Labelled photos from "Dataset 2", an image-classification folder in fanweiying/Symmetry-recognition. The possible labels are: 10-fold symmetry order, 12-fold symmetry order, 14-fold symmetry order, 16-fold symmetry order, 18-fold symmetry order, 20-fold symmetry order, 2-fold symmetry order, 3-fold symmetry order, 4-fold symmetry order, 5-fold symmetry order, 6-fold symmetry order, 7-fold symmetry order, 8-fold symmetry order, 9-fold symmetry order.

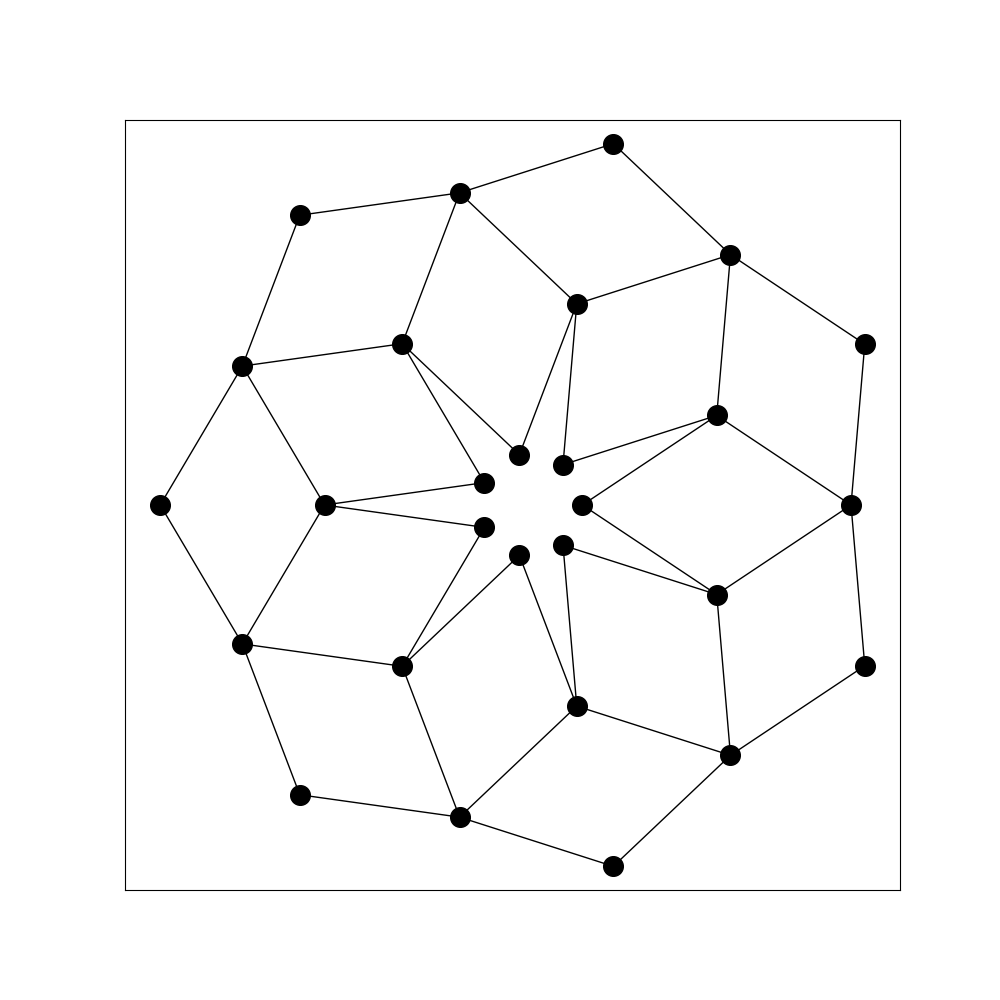
Label: 14-fold symmetry order

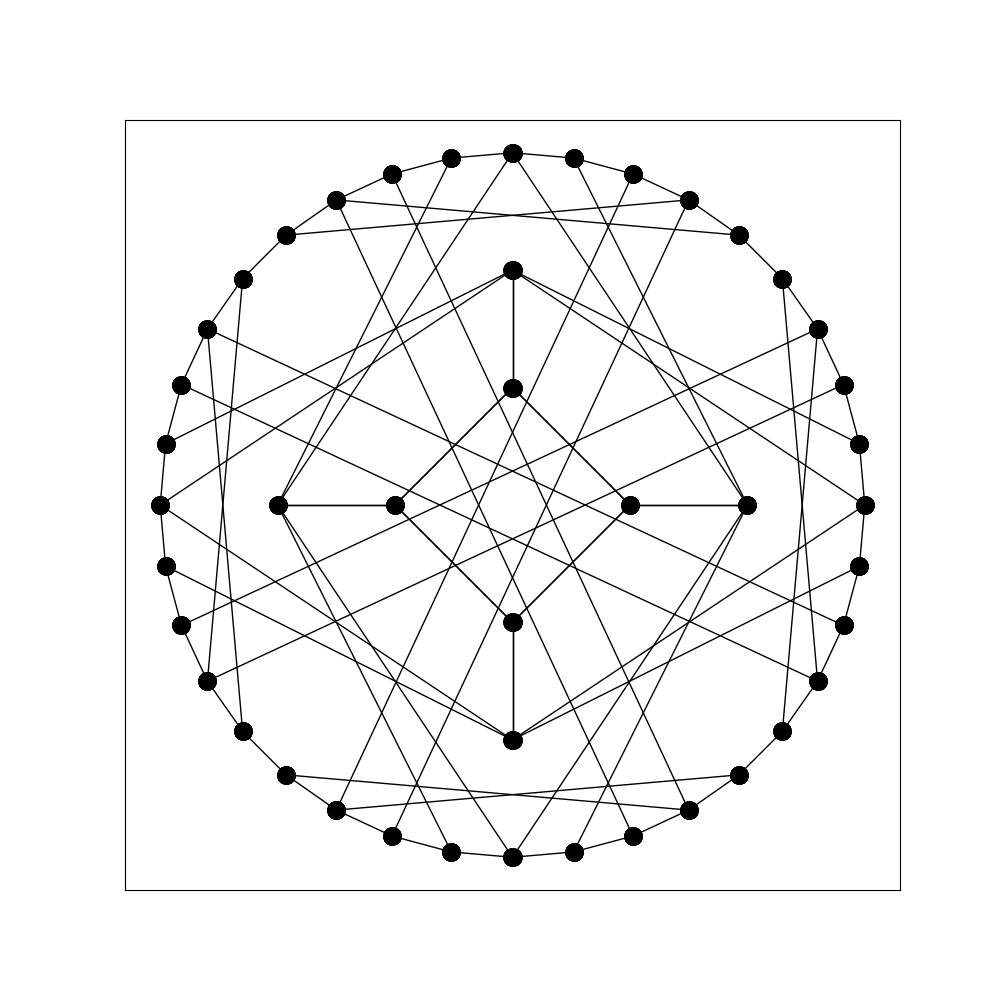
Label: 8-fold symmetry order

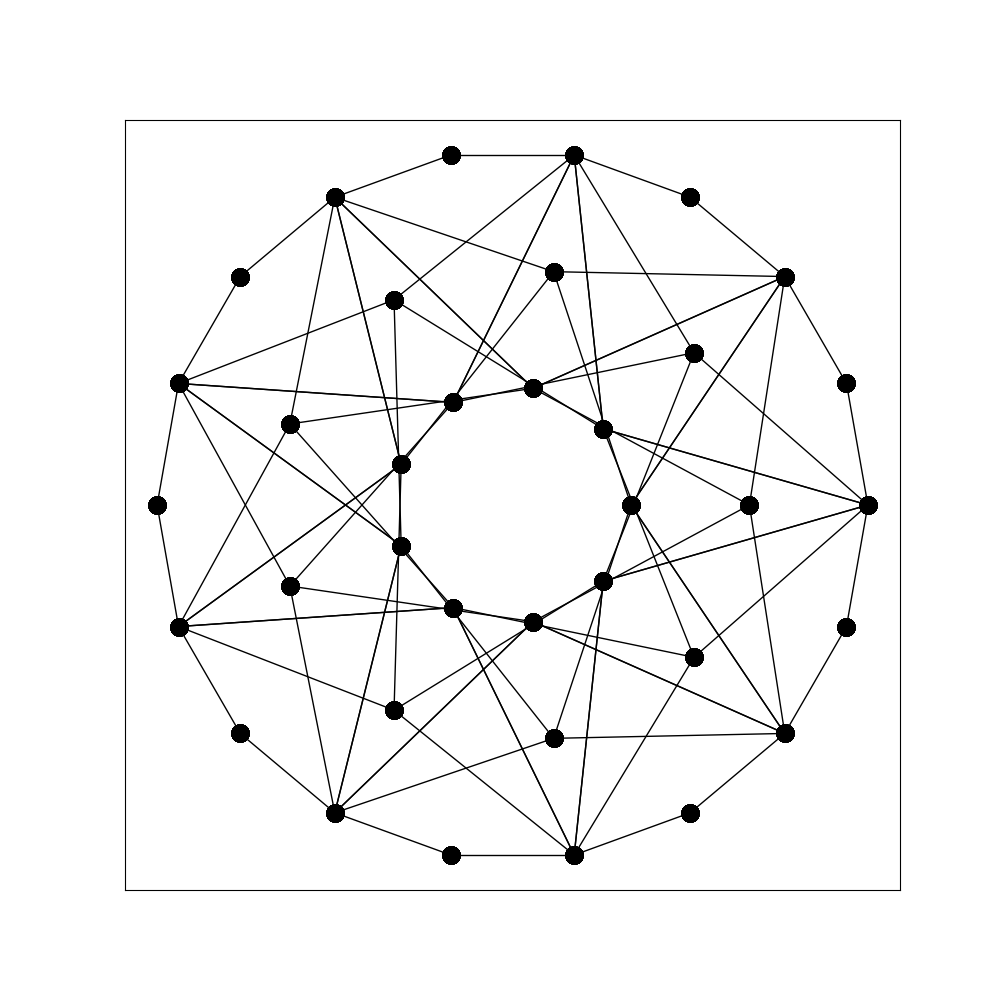
Label: 18-fold symmetry order

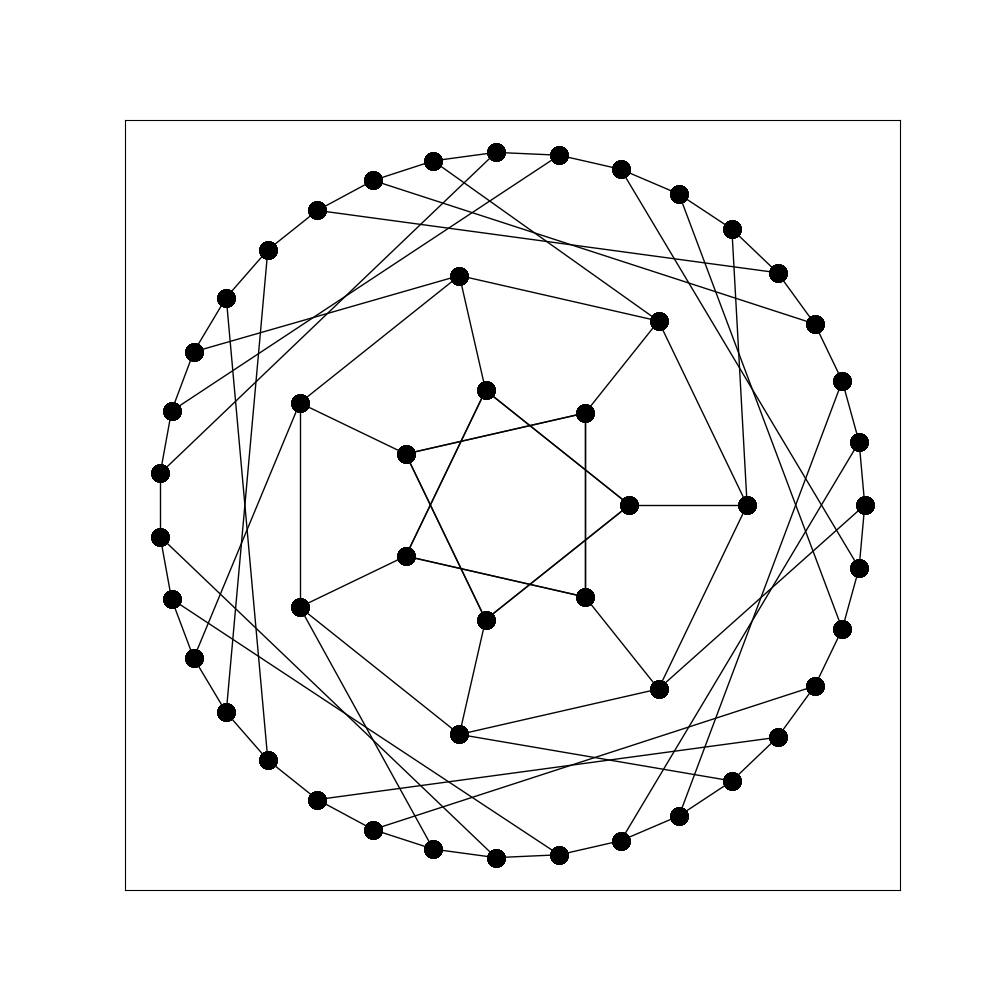
Label: 7-fold symmetry order

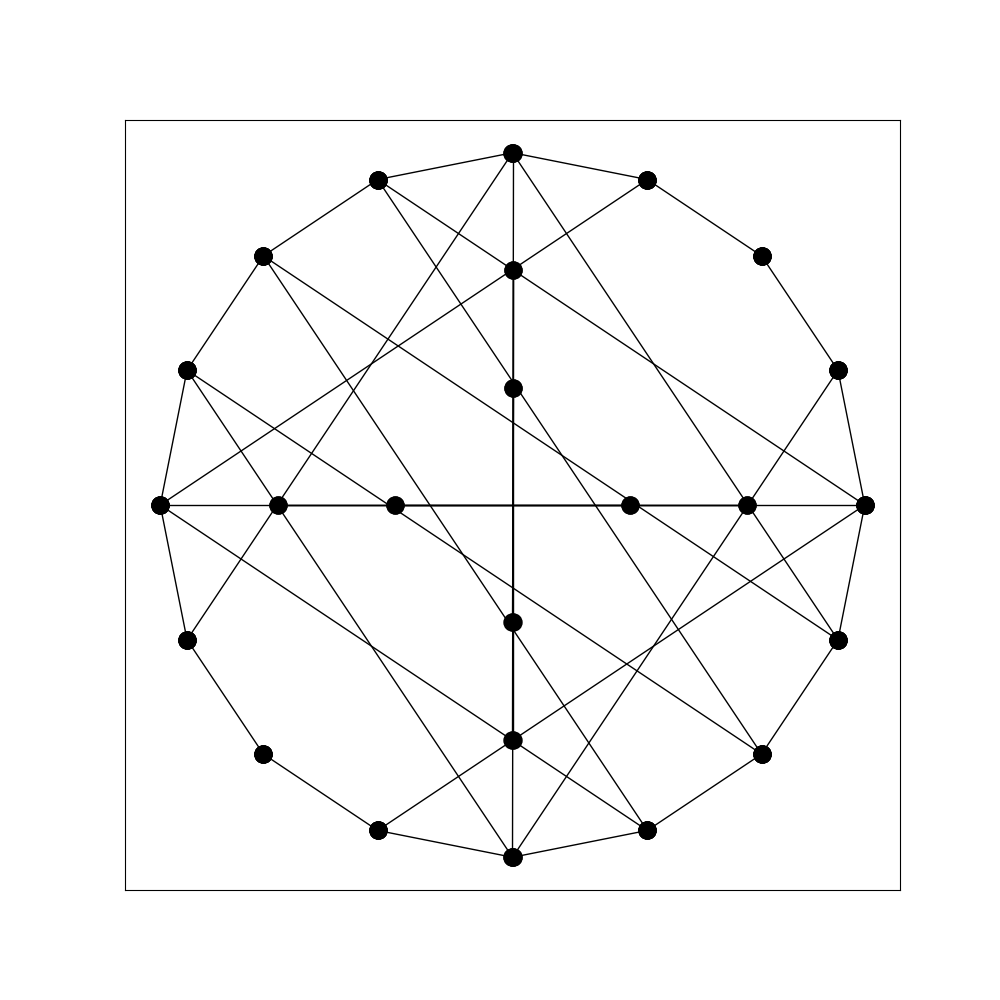
Label: 4-fold symmetry order

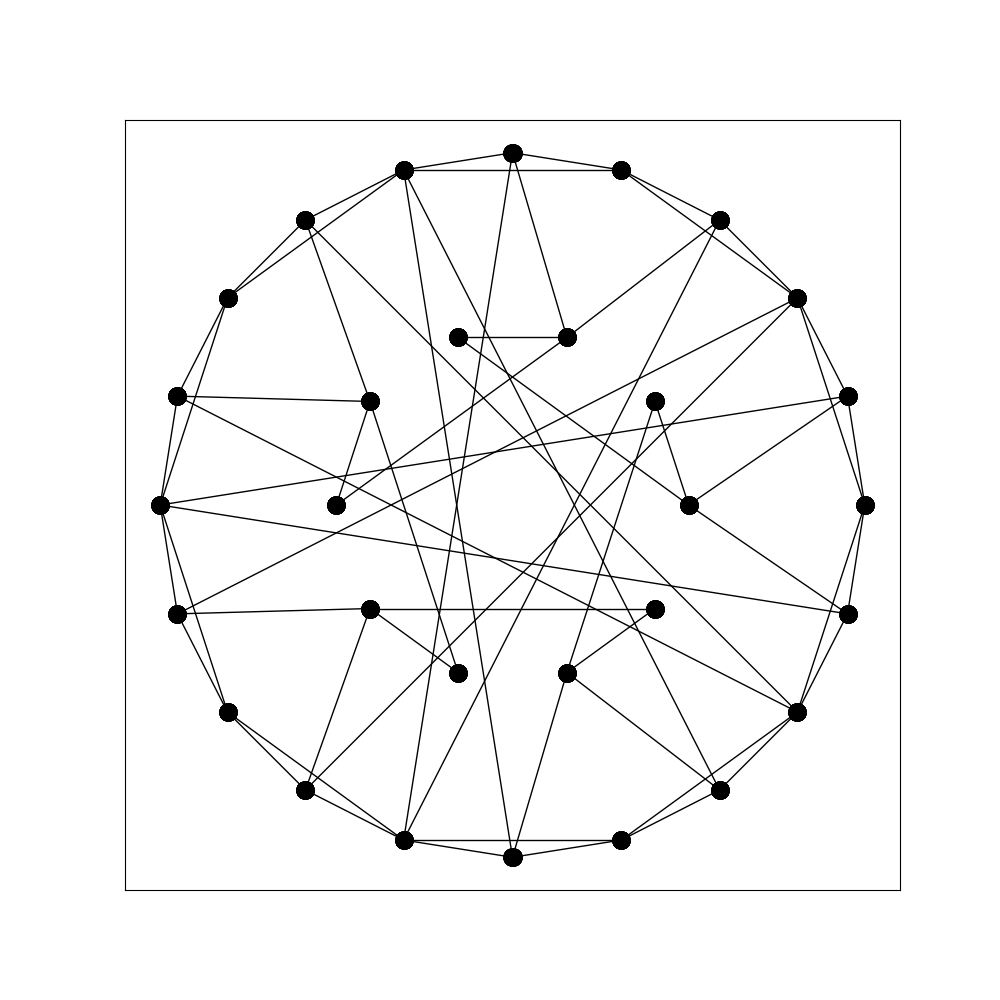
Label: 5-fold symmetry order
